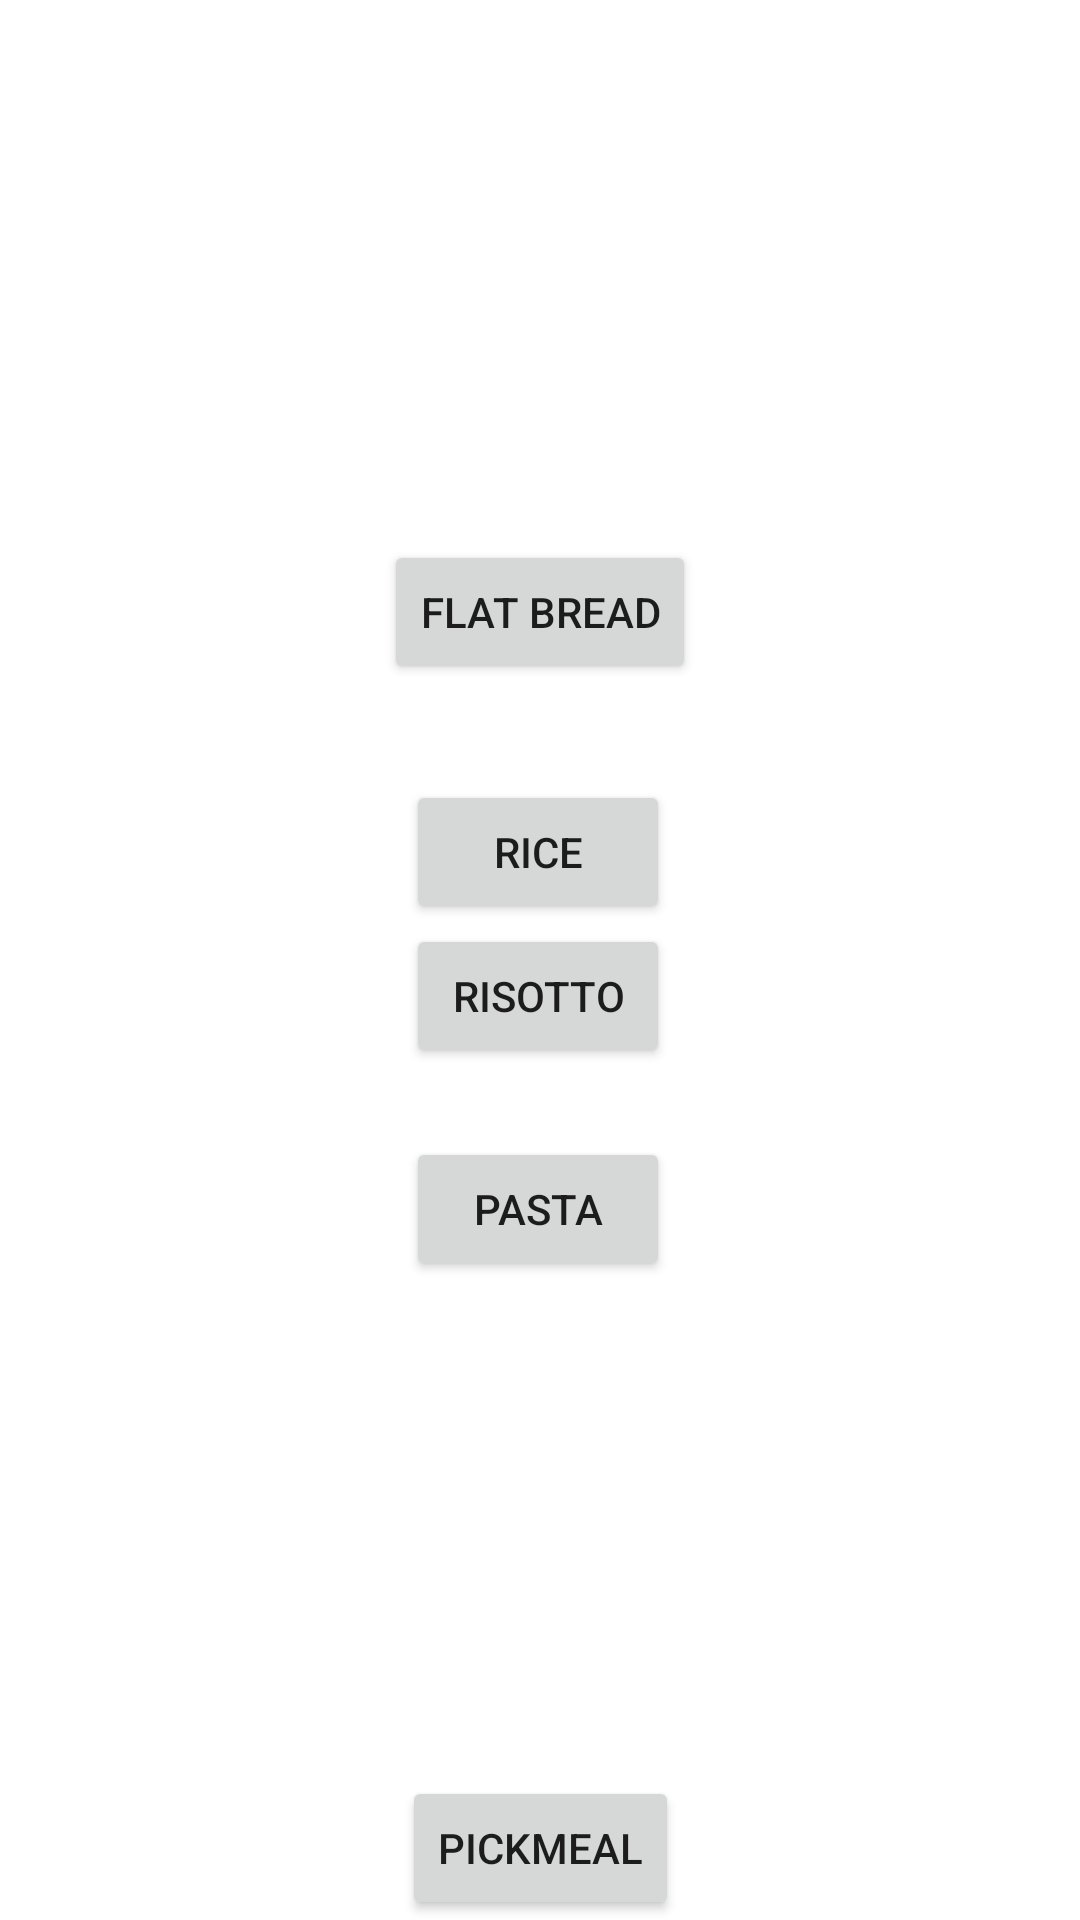

Produce the Android XML layout that renders to this screen, including the resource entries it uses.
<!-- AndroidManifest.xml: application theme Theme.Sarper -->
<!-- res/layout/carbolunch.xml -->
<?xml version="1.0" encoding="utf-8"?>
<androidx.constraintlayout.widget.ConstraintLayout xmlns:android="http://schemas.android.com/apk/res/android"
    xmlns:app="http://schemas.android.com/apk/res-auto"
    xmlns:tools="http://schemas.android.com/tools"
    android:layout_width="match_parent"
    android:layout_height="match_parent">

    <Button
        android:id="@+id/btn_17"
        android:layout_width="wrap_content"
        android:layout_height="wrap_content"
        android:layout_marginTop="180dp"
        android:text="FLAT BREAD"
        app:layout_constraintBottom_toTopOf="@+id/btn_18"
        app:layout_constraintEnd_toEndOf="parent"
        app:layout_constraintStart_toStartOf="parent"
        app:layout_constraintTop_toTopOf="parent"
        app:layout_constraintVertical_bias="0.0" />

    <Button
        android:id="@+id/btn_18"
        android:layout_width="wrap_content"
        android:layout_height="wrap_content"
        android:layout_marginTop="260dp"
        android:text="RICE"
        app:layout_constraintEnd_toEndOf="parent"
        app:layout_constraintHorizontal_bias="0.498"
        app:layout_constraintStart_toStartOf="parent"
        app:layout_constraintTop_toTopOf="parent" />

    <Button
        android:id="@+id/btn_19"
        android:layout_width="wrap_content"
        android:layout_height="wrap_content"
        android:layout_marginBottom="284dp"
        android:text="RISOTTO"
        app:layout_constraintBottom_toBottomOf="parent"
        app:layout_constraintEnd_toEndOf="parent"
        app:layout_constraintHorizontal_bias="0.498"
        app:layout_constraintStart_toStartOf="parent"
        app:layout_constraintTop_toBottomOf="@+id/btn_18"
        app:layout_constraintVertical_bias="0.362" />

    <Button
        android:id="@+id/btn_20"
        android:layout_width="wrap_content"
        android:layout_height="wrap_content"
        android:layout_marginBottom="168dp"
        android:text="PASTA"
        app:layout_constraintBottom_toBottomOf="parent"
        app:layout_constraintEnd_toEndOf="parent"
        app:layout_constraintHorizontal_bias="0.498"
        app:layout_constraintStart_toStartOf="parent"
        app:layout_constraintTop_toBottomOf="@+id/btn_19"
        app:layout_constraintVertical_bias="0.336" />

    <Button
        android:id="@+id/btn_pickMeal5"
        android:layout_width="wrap_content"
        android:layout_height="wrap_content"
        android:onClick="click_pickMeal"
        android:text="pickmeal"
        app:layout_constraintBottom_toBottomOf="parent"
        app:layout_constraintEnd_toEndOf="parent"
        app:layout_constraintStart_toStartOf="parent" />
</androidx.constraintlayout.widget.ConstraintLayout>
<!-- resources referenced by this layout -->
<resources>
  <style name="Theme.Sarper" parent="Theme.MaterialComponents.DayNight.DarkActionBar">
          
          <item name="colorPrimary">@color/purple_500</item>
          <item name="colorPrimaryVariant">@color/purple_700</item>
          <item name="colorOnPrimary">@color/white</item>
          
          <item name="colorSecondary">@color/teal_200</item>
          <item name="colorSecondaryVariant">@color/teal_700</item>
          <item name="colorOnSecondary">@color/black</item>
          
          <item name="android:statusBarColor">?attr/colorPrimaryVariant</item>
          
      </style>
  <!-- not gathered from this repository: default colours our renderer supplied (Android Studio template values) -->
  <color name="purple_500">#FF6200EE</color>
  <color name="purple_700">#FF3700B3</color>
  <color name="teal_200">#FF03DAC5</color>
  <color name="teal_700">#FF018786</color>
  <color name="black">#FF000000</color>
  <color name="white">#FFFFFFFF</color>
</resources>
